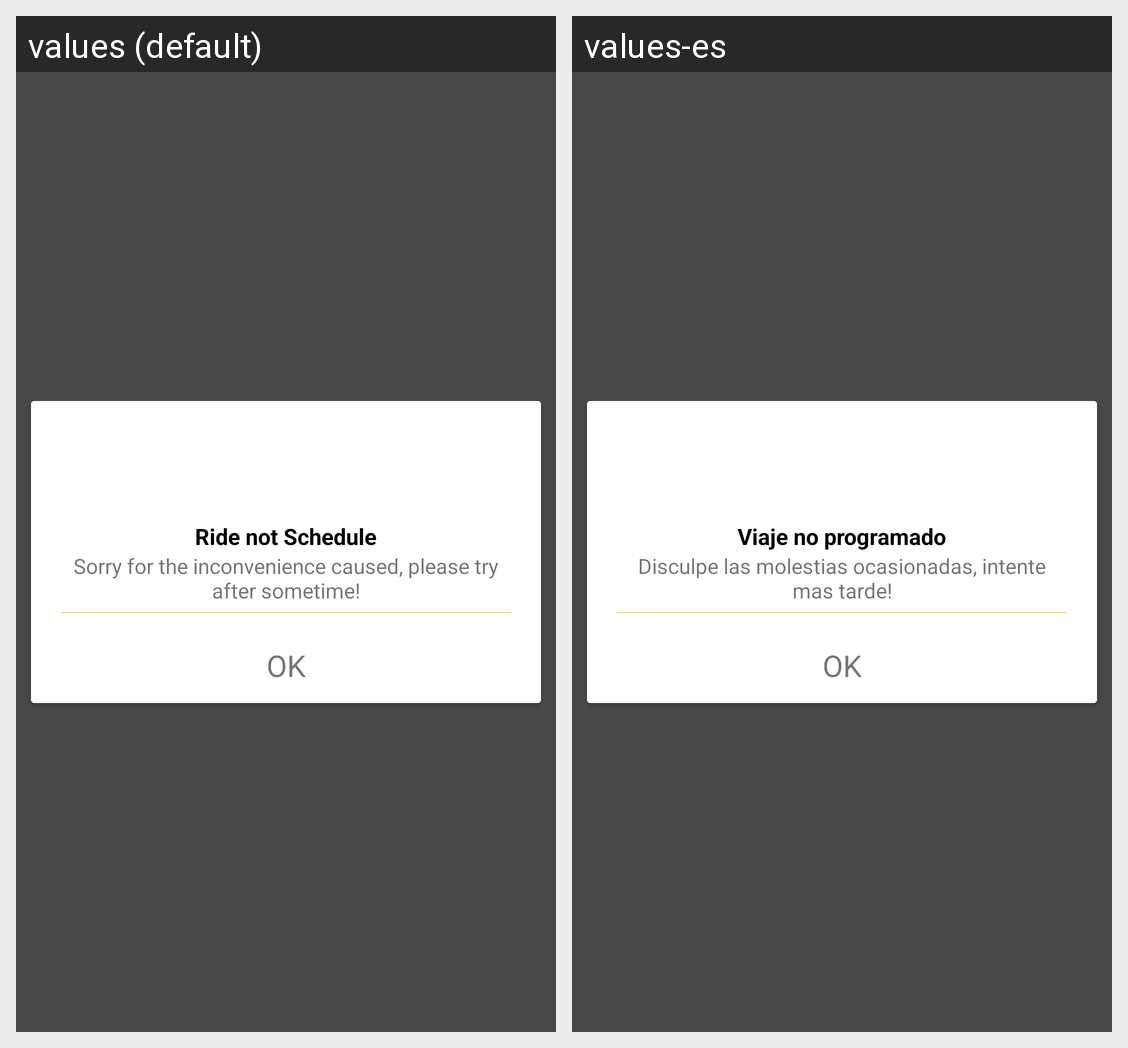

The same Android screen rendered under two of its app's locales, left to right. List the strings drawn on it with the default value and each locale's translation.
Android screen res/layout/dialog_ride_schedule_unsuccessfully.xml rendered under 2 locales, left to right: values (default), values-es. Device: Nexus 5 (rendered at 1080×1920; each locale shown at half size, 540×960, under a caption strip naming it); theme AppTheme.
Strings drawn on this screen, with the default value and each locale's value (text and hints the layout hard-codes, and strings that could not be matched under every locale, appear in the picture but are not listed):

TRIAL_RIDE_LATER_DIALOG_ACTIVITY__ride_not_scheduled
  values: Ride not Schedule
  values-es: Viaje no programado

TRIAL_RIDE_LATER_DIALOG_ACTIVITY__there_might_be_some_issue_with_this_request_please_try_after_sometime_sorry_for_your_inconvenience
  values: Sorry for the inconvenience caused, please try after sometime!
  values-es: Disculpe las molestias ocasionadas, intente mas tarde!

TRIAL_RIDE_LATER_DIALOG_ACTIVITY__ok
  values: OK
  values-es: OK
